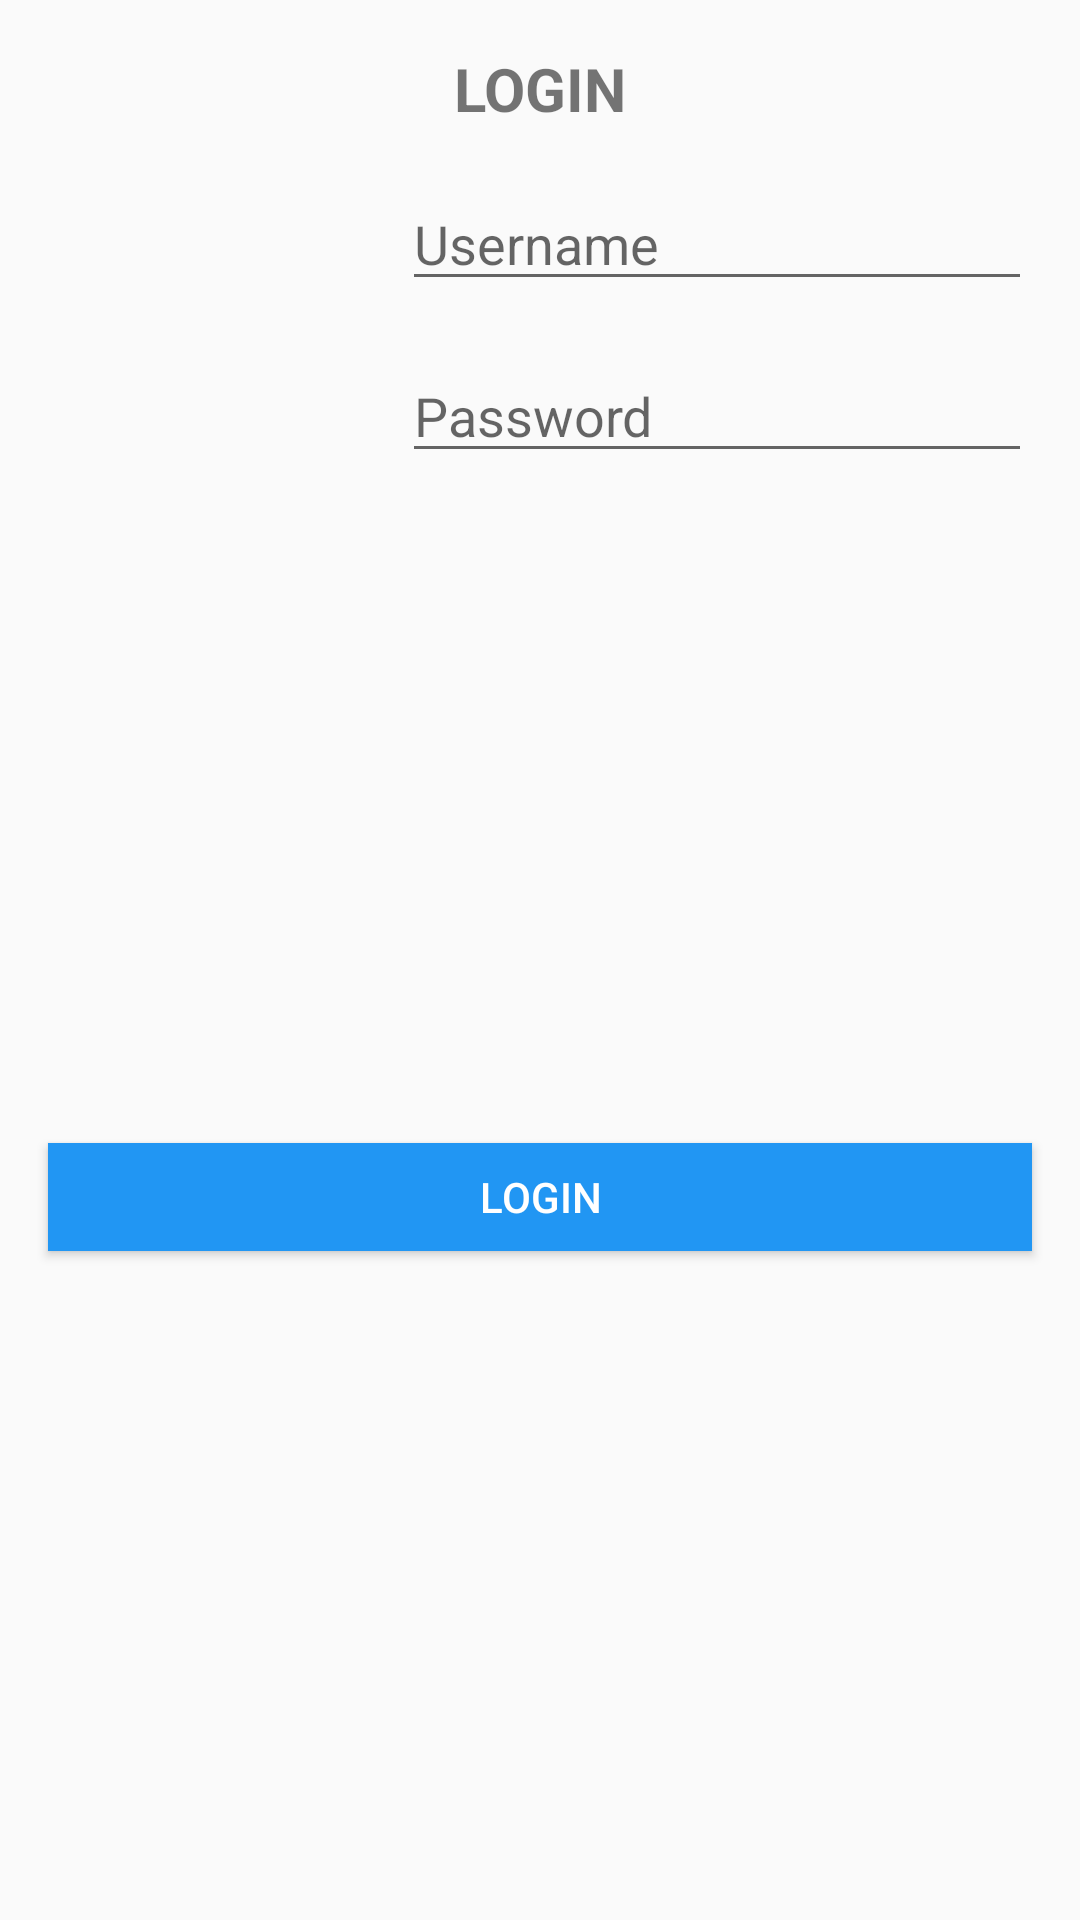

Reconstruct the res/layout file that produces this screen, plus the resources it refers to.
<!-- AndroidManifest.xml: application theme AppTheme -->
<!-- res/layout/custom_dialog.xml -->
<androidx.constraintlayout.widget.ConstraintLayout xmlns:android="http://schemas.android.com/apk/res/android"
    xmlns:app="http://schemas.android.com/apk/res-auto"
    xmlns:tools="http://schemas.android.com/tools"
    android:layout_width="match_parent"
    android:layout_height="wrap_content">

    <TextView
        android:id="@+id/tv_login"
        android:layout_width="wrap_content"
        android:layout_height="wrap_content"
        android:layout_marginTop="16dp"
        android:text="LOGIN"
        android:textSize="20sp"
        android:textStyle="bold"
        app:layout_constraintEnd_toEndOf="parent"
        app:layout_constraintStart_toStartOf="parent"
        app:layout_constraintTop_toTopOf="parent" />

    <EditText
        android:id="@+id/et_username"
        android:layout_width="wrap_content"
        android:layout_height="wrap_content"
        android:layout_marginTop="16dp"
        android:layout_marginEnd="16dp"
        android:ems="10"
        android:hint="Username"
        android:inputType="textEmailAddress"
        app:layout_constraintEnd_toEndOf="parent"
        app:layout_constraintTop_toBottomOf="@+id/tv_login" />

    <EditText
        android:id="@+id/et_password"
        android:layout_width="wrap_content"
        android:layout_height="wrap_content"
        android:layout_marginTop="16dp"
        android:layout_marginEnd="16dp"
        android:ems="10"
        android:hint="Password"
        android:inputType="textPassword"
        app:layout_constraintEnd_toEndOf="parent"
        app:layout_constraintTop_toBottomOf="@+id/et_username" />

    <Button
        android:id="@+id/btn_login"
        android:layout_width="0dp"
        android:layout_height="36dp"
        android:layout_marginStart="16dp"
        android:layout_marginTop="16dp"
        android:layout_marginEnd="16dp"
        android:layout_marginBottom="16dp"
        android:background="#2196F3"
        android:text="Login"
        android:textColor="#FFFFFF"
        app:layout_constraintBottom_toBottomOf="parent"
        app:layout_constraintEnd_toEndOf="parent"
        app:layout_constraintStart_toStartOf="parent"
        app:layout_constraintTop_toBottomOf="@+id/et_password" />

    <ImageView
        android:id="@+id/img_username"
        android:layout_width="wrap_content"
        android:layout_height="wrap_content"
        android:layout_marginStart="16dp"
        android:layout_marginTop="28dp"
        android:layout_marginEnd="16dp"
        app:layout_constraintEnd_toStartOf="@+id/et_username"
        app:layout_constraintHorizontal_bias="0.495"
        app:layout_constraintStart_toStartOf="parent"
        app:layout_constraintTop_toBottomOf="@+id/tv_login"
        app:srcCompat="@drawable/ic_baseline_account_circle_24"
        tools:ignore="VectorDrawableCompat" />

    <ImageView
        android:id="@+id/img_password"
        android:layout_width="wrap_content"
        android:layout_height="wrap_content"
        android:layout_marginStart="16dp"
        android:layout_marginTop="28dp"
        android:layout_marginEnd="16dp"
        app:layout_constraintEnd_toStartOf="@+id/et_password"
        app:layout_constraintHorizontal_bias="0.495"
        app:layout_constraintStart_toStartOf="parent"
        app:layout_constraintTop_toBottomOf="@+id/et_username"
        app:srcCompat="@drawable/ic_baseline_lock_24"
        tools:ignore="VectorDrawableCompat" />


</androidx.constraintlayout.widget.ConstraintLayout>
<!-- resources referenced by this layout -->
<resources>
  <style name="AppTheme" parent="Theme.AppCompat.Light.NoActionBar">
          
          <item name="colorPrimary">@color/purple_200</item>
          <item name="colorPrimaryDark">@color/purple_200</item>
          <item name="colorAccent">@color/purple_200</item>
          
  
          <item name="android:windowTranslucentStatus">false</item>
          <item name="android:windowTranslucentNavigation">false</item>
          <item name="android:statusBarColor">@color/purple_200</item>
          <item name="android:windowNoTitle">true</item>
          <item name="android:windowActionBar">true</item>
      </style>
  <color name="purple_200">#FFBB86FC</color>
</resources>
